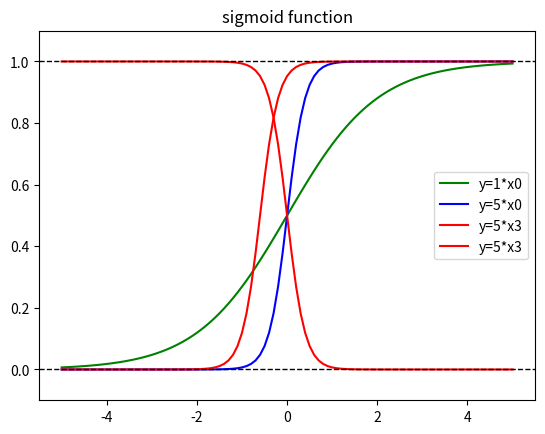

Source code (Python):

import numpy as np
import matplotlib.pyplot as plt

#plt.rc('font', family='Malgun Gothic')

def sigmoid(weight, x, b=0, asc=True):
    if asc == True:
        return 1/(1 + np.exp(-weight * x - b))
    else:
        return 1/(1 + np.exp(+weight * x - b))

x = np.arange(-5.0, 5.1, 0.1)

weight, bias = 1, 0
y1 = sigmoid(weight, x)
mylabel = f'y={str(weight)}*x{str(bias)}'
plt.plot(x, y1, color='g', label=mylabel)

weight, bias = 5, 0
y2 = sigmoid(weight, x, bias)
mylabel = f'y={str(weight)}*x{str(bias)}'
plt.plot(x, y2, color='b', label=mylabel)

weight, bias = 5, 3
y3 = sigmoid(weight, x, bias)
mylabel = f'y={str(weight)}*x{str(bias)}'
plt.plot(x, y3, color='r', label=mylabel)

weight, bias = 5, 3
y3 = sigmoid(weight, x, asc=False)
mylabel = f'y={str(weight)}*x{str(bias)}'
plt.plot(x, y3, color='r', label=mylabel)

plt.axhline(y=0, color='black', linewidth=1, linestyle='dashed')
plt.axhline(y=1, color='black', linewidth=1, linestyle='dashed')

plt.title('sigmoid function')
plt.ylim(-0.1, 1.1)
plt.legend(loc='best')      # 범례

plt.savefig('sigmoid_function.png')


